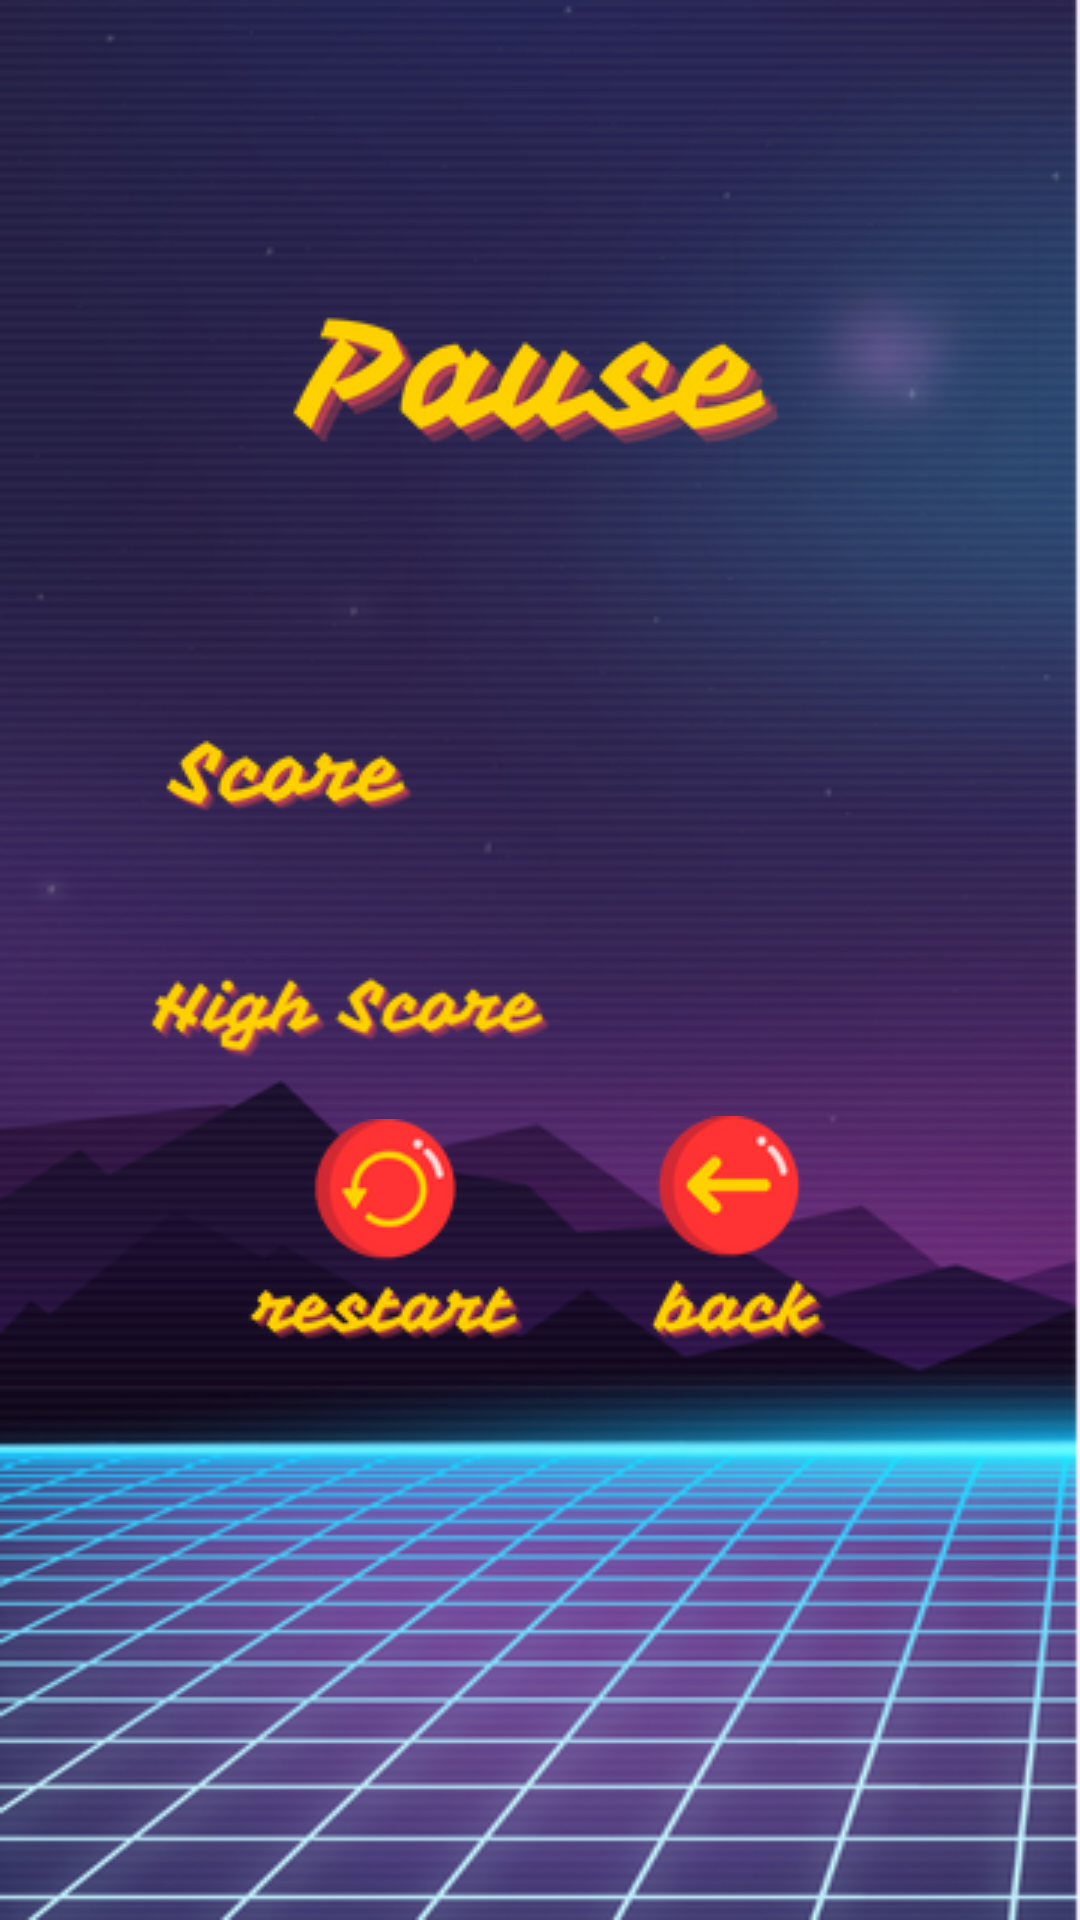

Layout XML and referenced resources for this Android screen:
<!-- AndroidManifest.xml: application theme Theme.TwoInOneGame -->
<!-- res/layout/activity_pause.xml -->
<?xml version="1.0" encoding="utf-8"?>
<androidx.constraintlayout.widget.ConstraintLayout xmlns:android="http://schemas.android.com/apk/res/android"
    xmlns:app="http://schemas.android.com/apk/res-auto"
    xmlns:tools="http://schemas.android.com/tools"
    android:layout_width="match_parent"
    android:layout_height="match_parent"
    android:background="@drawable/background_images"
    tools:context=".ScoreActivity">

    <TextView
        android:id="@+id/scoreTextViewpage"
        android:layout_width="wrap_content"
        android:layout_height="wrap_content"
        android:layout_centerHorizontal="true"
        android:layout_marginStart="288dp"
        android:layout_marginTop="244dp"
        android:textColor="#FED001"
        android:textSize="34sp"
        app:layout_constraintStart_toStartOf="parent"
        app:layout_constraintTop_toTopOf="parent" />

    <TextView
        android:id="@+id/highScoreTextView"
        android:layout_width="wrap_content"
        android:layout_height="wrap_content"
        android:layout_below="@id/scoreTextViewpage"
        android:layout_centerHorizontal="true"
        android:layout_marginTop="316dp"
        android:layout_marginEnd="104dp"
        android:textColor="#FED001"
        android:textSize="34sp"
        app:layout_constraintEnd_toEndOf="parent"
        app:layout_constraintTop_toTopOf="parent" />

    <ImageView
        android:id="@+id/hscoreimg"
        android:layout_width="wrap_content"
        android:layout_height="wrap_content"
        android:layout_marginStart="83dp"
        android:layout_marginTop="83dp"
        android:layout_marginEnd="83dp"
        android:contentDescription="@string/HighScore"
        app:layout_constraintEnd_toEndOf="parent"
        app:layout_constraintStart_toStartOf="parent"
        app:layout_constraintTop_toTopOf="parent"
        app:srcCompat="@drawable/pausename"
        tools:ignore="ImageContrastCheck" />

    <ImageView
        android:id="@+id/scoreimg"
        android:layout_width="wrap_content"
        android:layout_height="wrap_content"
        android:layout_marginStart="69dp"
        android:layout_marginTop="59dp"
        android:layout_marginEnd="236dp"
        app:layout_constraintEnd_toEndOf="parent"
        app:layout_constraintStart_toStartOf="parent"
        app:layout_constraintTop_toBottomOf="@+id/hscoreimg"
        app:srcCompat="@drawable/score"
        tools:ignore="ImageContrastCheck"
        android:contentDescription="@string/scorerimg" />

    <ImageView
        android:id="@+id/imageView3"
        android:layout_width="wrap_content"
        android:layout_height="wrap_content"
        android:layout_marginStart="16dp"
        android:layout_marginTop="13dp"
        android:layout_marginEnd="144dp"
        app:layout_constraintEnd_toEndOf="parent"
        app:layout_constraintStart_toStartOf="parent"
        app:layout_constraintTop_toBottomOf="@+id/scoreimg"
        app:srcCompat="@drawable/highscore"
        tools:ignore="ImageContrastCheck"
        android:contentDescription="@string/highscore" />

    <ImageView
        android:id="@+id/restartButton"
        android:layout_width="wrap_content"
        android:layout_height="wrap_content"
        android:layout_marginStart="69dp"
        android:layout_marginBottom="156dp"
        android:contentDescription="@string/restartbtn"
        app:layout_constraintBottom_toBottomOf="parent"
        app:layout_constraintStart_toStartOf="parent"
        app:srcCompat="@drawable/restart"
        tools:ignore="ImageContrastCheck" />

    <ImageView
        android:id="@+id/backButton"
        android:layout_width="wrap_content"
        android:layout_height="wrap_content"
        android:layout_marginEnd="70dp"
        android:layout_marginBottom="156dp"
        app:layout_constraintBottom_toBottomOf="parent"
        app:layout_constraintEnd_toEndOf="parent"
        app:srcCompat="@drawable/back"
        android:contentDescription="@string/backbtn" />


</androidx.constraintlayout.widget.ConstraintLayout>
<!-- resources referenced by this layout -->
<resources>
  <!-- drawable back: png bitmap (drawable, 7600 bytes) -->
  <!-- drawable background_images: png bitmap (drawable, 219994 bytes) -->
  <!-- drawable highscore: png bitmap (drawable, 8645 bytes) -->
  <!-- drawable pausename: png bitmap (drawable, 12905 bytes) -->
  <!-- drawable restart: png bitmap (drawable, 9753 bytes) -->
  <!-- drawable score: png bitmap (drawable, 5538 bytes) -->
  <string name="HighScore">HighScore</string>
  <string name="backbtn">backbtn</string>
  <string name="highscore">TODO</string>
  <string name="restartbtn">restart\n</string>
  <string name="scorerimg">score\n</string>
  <style name="Theme.TwoInOneGame" parent="Base.Theme.TwoInOneGame" />
  <style name="Base.Theme.TwoInOneGame" parent="Theme.Material3.DayNight.NoActionBar">
          
          
      </style>
</resources>
